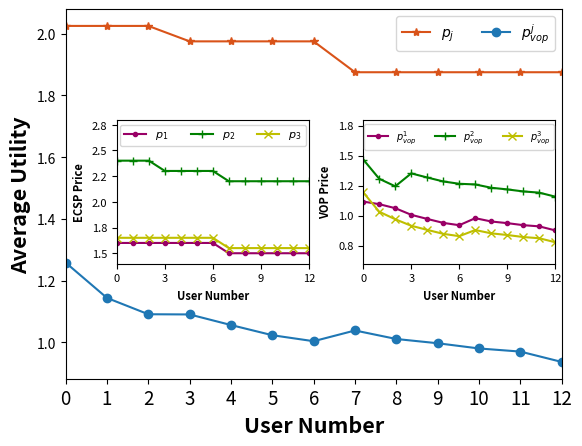

Generate this figure with matplotlib:
import matplotlib.pyplot as plt
from matplotlib.ticker import MultipleLocator
from matplotlib.ticker import FuncFormatter
# 预设字体格式，并传给rc方法
import numpy as np

# 四组数据
np.set_printoptions(precision=16)
U_user_v, U_S_t_v = [2.0250000000000004, 2.0250000000000004, 2.0250000000000004, 1.9750000000000005, 1.9750000000000005,
                     1.9750000000000005, 1.9750000000000005, 1.8750000000000004, 1.8750000000000004, 1.8750000000000004,
                     1.8750000000000004, 1.8750000000000004, 1.8750000000000004], [1.2583867289596864,
                                                                                   1.143996962960242,
                                                                                   1.0912116804364465,
                                                                                   1.0905580311526903,
                                                                                   1.0562605302704282,
                                                                                   1.0233100297548898,
                                                                                   1.0039018842320633,
                                                                                   1.038632508610798, 1.011047133797538,
                                                                                   0.9972989689919762,
                                                                                   0.9804106372073879,
                                                                                   0.970308011973287,
                                                                                   0.9368084709346176]

P_ECSP = np.array([[1.6000000000000003, 2.400000000000001, 1.6500000000000004],
                   [1.6000000000000003, 2.400000000000001, 1.6500000000000004],
                   [1.6000000000000003, 2.400000000000001, 1.6500000000000004],
                   [1.6000000000000003, 2.3000000000000007, 1.6500000000000004],
                   [1.6000000000000003, 2.3000000000000007, 1.6500000000000004],
                   [1.6000000000000003, 2.3000000000000007, 1.6500000000000004],
                   [1.6000000000000003, 2.3000000000000007, 1.6500000000000004],
                   [1.5000000000000002, 2.2000000000000006, 1.5500000000000003],
                   [1.5000000000000002, 2.2000000000000006, 1.5500000000000003],
                   [1.5000000000000002, 2.2000000000000006, 1.5500000000000003],
                   [1.5000000000000002, 2.2000000000000006, 1.5500000000000003],
                   [1.5000000000000002, 2.2000000000000006, 1.5500000000000003],
                   [1.5000000000000002, 2.2000000000000006, 1.5500000000000003]])

P_VOP = np.array([[1.1161263854644843, 1.4668085673739537, 1.1922252340406212],
                  [1.0945304133047047, 1.3060219044546768, 1.0314385711213445],
                  [1.061234828584595, 1.2434917730290387, 0.9689084396957061],
                  [1.005884636578934, 1.3511790206369039, 0.9146104362422331],
                  [0.9715871356966719, 1.316881519754642, 0.8803129353599712],
                  [0.9386366351811335, 1.2839310192391036, 0.8473624348444329],
                  [0.919228489658307, 1.2645228737162768, 0.8279542893216062],
                  [0.9778848528416368, 1.2589892299460135, 0.8790234430447436],
                  [0.9502994780283769, 1.2314038551327537, 0.8514380682314837],
                  [0.9365513132228152, 1.2176556903271918, 0.8376899034259218],
                  [0.9196629814382268, 1.2007673585426035, 0.8208015716413335],
                  [0.9095603562041257, 1.1906647333085025, 0.8106989464072325],
                  [0.8760608151654563, 1.1571651922698332, 0.7771994053685631]])

U_user_v = [np.mean(arr) for arr in U_user_v]  # 因为输出的是所有ECSP的定价，所以需要求平均


# 自定义刻度标签格式函数
def format_func(value, tick_number):
    return f"{value:.1f}"


# 绘制折线图
# plt.plot(range(len(U_user_v)), U_user_v, label='用户的平均效益值', marker='.')
# plt.plot(range(len(U_S_t_v[:,0])), U_S_t_v[:,0], label='云服务器的效益值', marker='o')
# plt.plot(range(len(U_S_t_v[:,1])), U_S_t_v[:,1], label='M1服务器的效益值', marker='s')
# plt.plot(range(len(U_S_t_v[:,2])), U_S_t_v[:,2], label='M2服务器的效益值', marker='^')
# plt.plot(range(len(U_vop_v)), U_vop_v, label='vop的效益值', marker='x')


# plt.plot(range(len(P_ECSP[:, 0])), P_ECSP[:, 0], label='$p_{1}$', marker='.')
# plt.plot(range(len(P_ECSP[:, 1])), P_ECSP[:, 1], label='$p_{2}$', marker='o')
# plt.plot(range(len(P_ECSP[:, 2])), P_ECSP[:, 2], label='$p_{3}$', marker='s')
#
# plt.plot(range(len(P_VOP[:, 0])), P_VOP[:, 0], label='$p^{1}_{vop}$', marker='^')
# plt.plot(range(len(P_VOP[:, 1])), P_VOP[:, 1], label='$p^{2}_{vop}$', marker='x')
# plt.plot(range(len(P_VOP[:, 2])), P_VOP[:, 2], label='$p^{3}_{vop}$', marker='*', color='#d95319')

# 创建一个大的图形和主图
fig, ax = plt.subplots()
x_major_locator = MultipleLocator(3)
# 绘制主图中的曲线 绘制折线图
ax.plot(range(len(U_user_v)), U_user_v, label='$p_{j}$', marker='*', color='#d95319')
ax.plot(range(len(U_S_t_v)), U_S_t_v, label='$p^{j}_{vop}$', marker='o')
ax.set_xlim(0, 9)
# ax.set_ylim(0, 8)
# 添加标题和轴标签
ax.set_xlabel('User Number', fontweight='bold', fontsize=15.5)
ax.set_ylabel('Average Utility', fontweight='bold', fontsize=15.5)
ax.set_xticks(range(len(U_user_v)), range(0, 13), fontsize=13.5)  # 修改x轴刻度字体大小
# 添加主图的标签和图例
ax.legend(loc='upper right', ncol=2)

# -----------------------------------子图1 创建子图并调整位置
left, bottom, width, height = 0.205, 0.35, 0.3, 0.3
ax_inset = fig.add_axes([left, bottom, width, height])  # left, bottom, width, height

# 绘制子图中的三条曲线
ax_inset.plot(range(len(P_ECSP[:, 0])), P_ECSP[:, 0], label='$p_{1}$', marker='.', color='#990066')
ax_inset.plot(range(len(P_ECSP[:, 1])), P_ECSP[:, 1], label='$p_{2}$', marker='+', color='green')
ax_inset.plot(range(len(P_ECSP[:, 2])), P_ECSP[:, 2], label='$p_{3}$', marker='x', color='y')

ax_inset.set_xlim(0, 9)
# 添加标题和轴标签
ax_inset.set_xlabel('User Number', fontweight='bold', fontsize=8)
ax_inset.set_ylabel('ECSP Price', fontweight='bold', fontsize=8)
ax_inset.set_xticks(range(len(U_user_v)), range(0, 13), fontsize=8)  # 修改x轴刻度字体大小
# 设置y轴刻度字体大小
ax_inset.tick_params(axis='y', labelsize=8)
ax_inset.set_ylim(1.4, 2.8)
ax_inset.yaxis.set_major_formatter(FuncFormatter(format_func))
# 设置x轴刻度间隔为3
ax_inset.xaxis.set_major_locator(x_major_locator)
ax_inset.legend(loc='upper center', ncol=3, fontsize=8)
# -----------------------------------子图2 创建子图并调整位置
left, bottom, width, height = 0.59, 0.35, 0.3, 0.3
ax_inset2 = fig.add_axes([left, bottom, width, height])  # left, bottom, width, height

# 绘制子图中的三条曲线
ax_inset2.plot(range(len(P_VOP[:, 0])), P_VOP[:, 0], label='$p^{1}_{vop}$', marker='.', color='#990066')
ax_inset2.plot(range(len(P_VOP[:, 1])), P_VOP[:, 1], label='$p^{2}_{vop}$', marker='+', color='green')
ax_inset2.plot(range(len(P_VOP[:, 2])), P_VOP[:, 2], label='$p^{3}_{vop}$', marker='x', color='y')

ax_inset2.set_xlim(0, 9)
# 设置y轴刻度标签格式
ax_inset2.yaxis.set_major_formatter(FuncFormatter(format_func))
# 添加标题和轴标签
ax_inset2.set_xlabel('User Number', fontweight='bold', fontsize=8)
ax_inset2.set_ylabel('VOP Price', fontweight='bold', fontsize=8)
ax_inset2.set_xticks(range(len(U_user_v)), range(0, 13), fontsize=8)  # 修改x轴刻度字体大小
# 设置y轴刻度字体大小
ax_inset2.tick_params(axis='y', labelsize=8)
# 设置x轴刻度间隔为3
ax_inset2.xaxis.set_major_locator(x_major_locator)
ax_inset2.set_ylim(0.6, 1.8)
ax_inset2.legend(loc='upper center', ncol=3, fontsize=7)

# 显示图形
plt.show()
# 保存图像时设置dpi参数
fig.savefig("Fig_6b.png", dpi=300)
